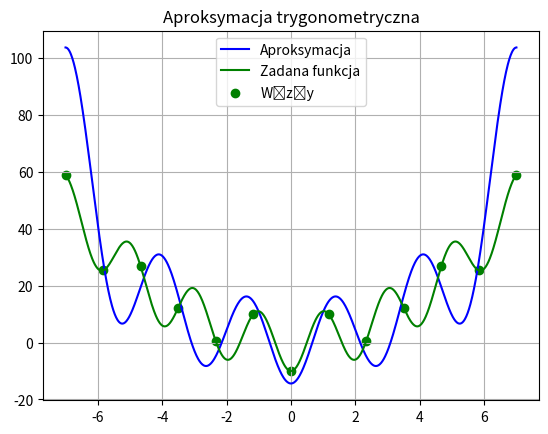

Python code for this plot:
import numpy as np
import matplotlib.pyplot as plt

def new_x(x):
    return ((x + 7) / 14) * 2*np.pi - np.pi

def trigonometric_approximation(x, y, m):
    n = len(x)

    def calc_ak(k):
        return 2 / n * sum(y[i] * np.cos(k * x[i]) for i in range(n))
    
    def calc_bk(k):
        return 2 / n * sum(y[i] * np.sin(k * x[i]) for i in range(n))
    
    x = [new_x(val) for val in x]
    ak = [calc_ak(k) for k in range(m + 1)]
    bk = [calc_bk(k) for k in range(m + 1)]
    
    def f(x):
        x = new_x(x)
        sum = 0
        for k in range(1, m):
            sum += ak[k] * np.cos(k * x) + bk[k] * np.sin(k * x)
        return ak[0] / 2 + sum
    
    return f

def max_error(func):
    y = abs(func(x) - f(x))
    return max(y)

def square_error(func):
    y = sum((func(x) - f(x)) ** 2)/n
    return y

def approximation(x):
    nodes = np.linspace(min(x), max(x), n)

    func = trigonometric_approximation(nodes, f(nodes), degree)

    fig, ax = plt.subplots()
    ax.plot(x, func(x), color='blue', label="Aproksymacja")
    ax.plot(x, f(x), color = 'green', label="Zadana funkcja")
    ax.scatter(nodes, f(nodes), color='green', label="Węzły")
    ax.legend()
    ax.set_title("Aproksymacja trygonometryczna")
    ax.grid(True)
    plt.show()

    # global y_square_error_max, y_square_error_max_n, y_square_error_max_degree
    y_max_error = max_error(func)
    y_square_error = square_error(func)

    # if y_square_error < y_square_error_max:
    #     y_square_error_max = y_square_error
    #     y_square_error_max_n = n
    #     y_square_error_max_degree = degree


    print("Degree:", degree)
    print("Nodes:", n)
    print("Max error:", y_max_error)
    print("Square error:", y_square_error)


# y_square_error_max = 1000
# y_square_error_max_n = 0
# y_square_error_max_degree = 0
m = 10
k = 1
f = lambda x: x ** 2 - m * np.cos(np.pi * x / k)
x = np.linspace(-7, 7, 1000)


degree = 6
n = 13
approximation(x)
# for degree in range(2, 15):
#     for n in range(degree*2+1, 400):
#         print(degree)
#         approximation(x)
# print(y_square_error_max, y_square_error_max_degree, y_square_error_max_n)